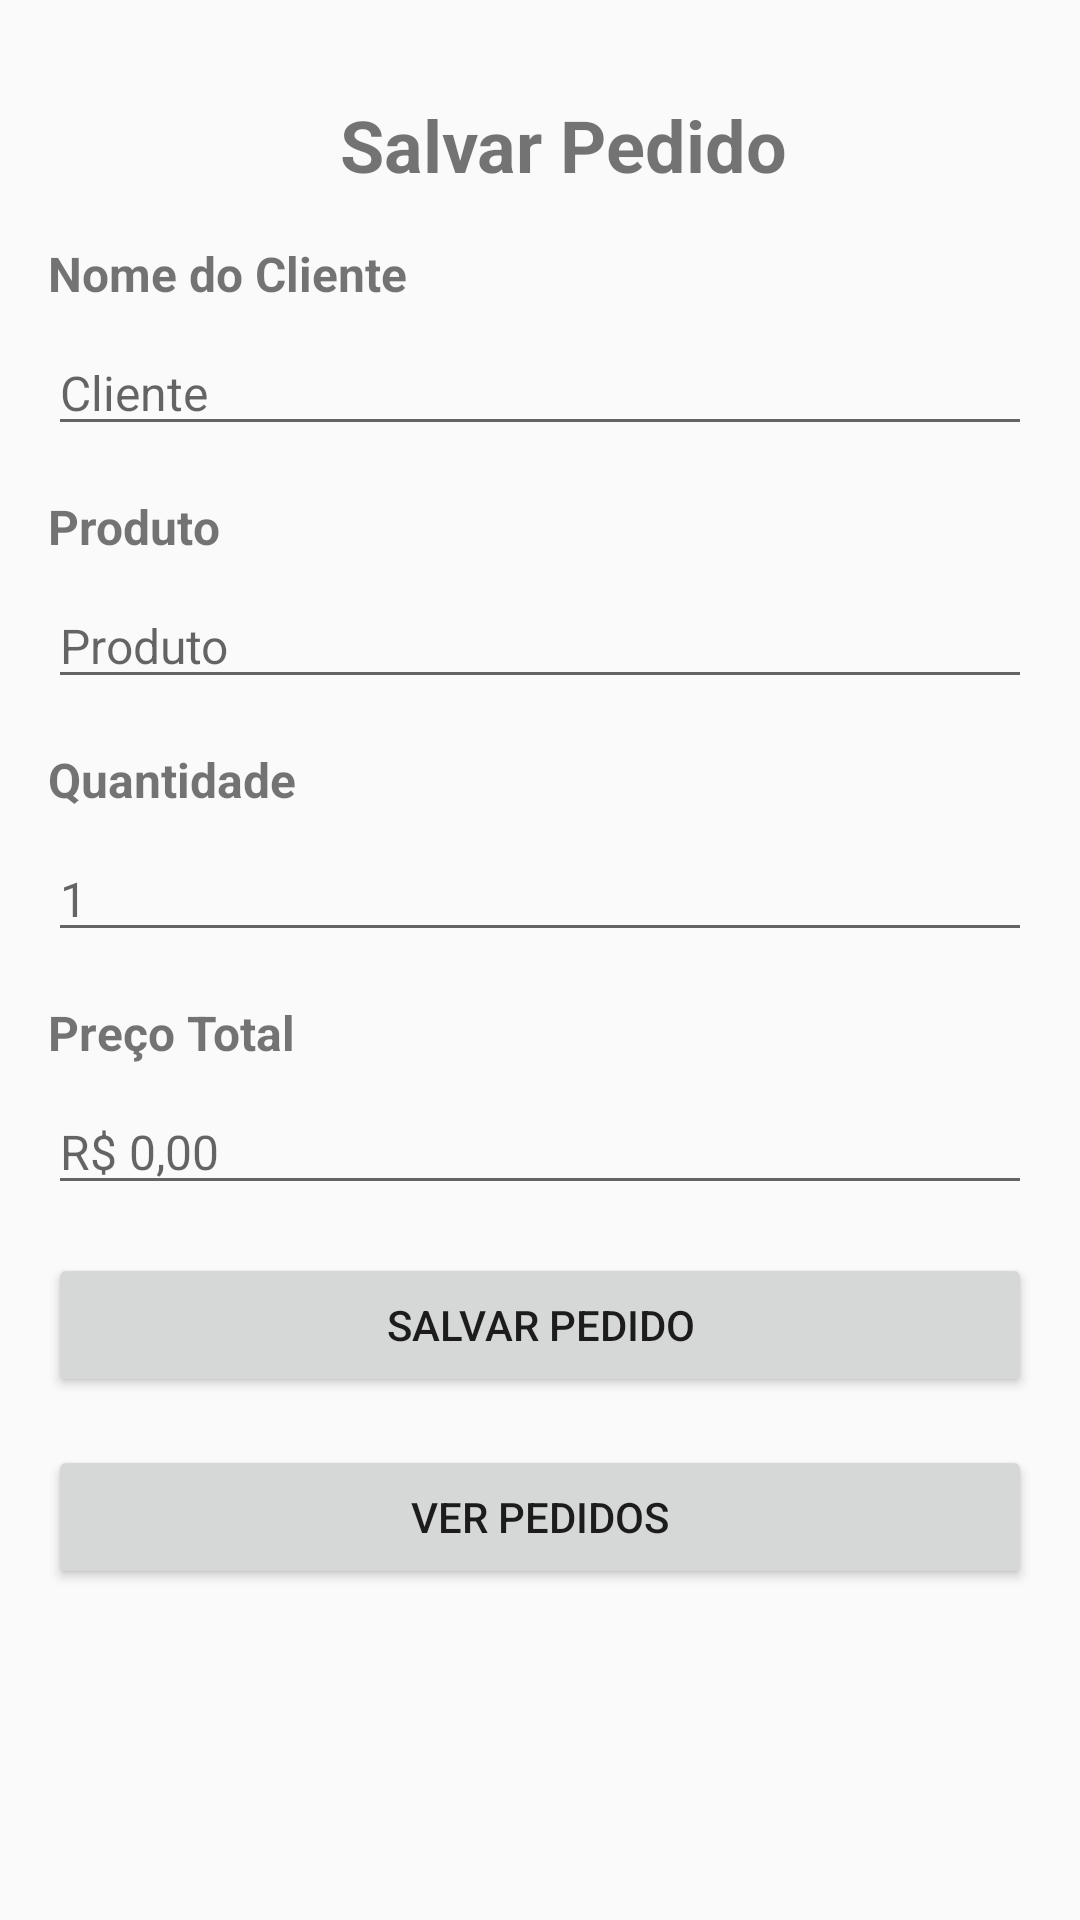

Write the Android layout XML for this screen, with the resource values it uses.
<!-- AndroidManifest.xml: activity theme Theme.PedidoApp -->
<!-- res/layout/activity_main.xml -->
<?xml version="1.0" encoding="utf-8"?>
<androidx.constraintlayout.widget.ConstraintLayout xmlns:android="http://schemas.android.com/apk/res/android"
    xmlns:app="http://schemas.android.com/apk/res-auto"
    xmlns:tools="http://schemas.android.com/tools"
    android:layout_width="match_parent"
    android:layout_height="match_parent"
    android:paddingStart="16dp"
    android:paddingEnd="16dp"
    tools:context=".view.MainActivity">

    <TextView
        android:id="@+id/tvSalvarPedido"
        android:layout_width="wrap_content"
        android:layout_height="wrap_content"
        android:text="Salvar Pedido"
        android:textSize="24sp"
        android:textStyle="bold"
        android:layout_marginTop="32dp"
        android:layout_marginStart="16dp"
        app:layout_constraintEnd_toEndOf="parent"
        app:layout_constraintStart_toStartOf="parent"
        app:layout_constraintTop_toTopOf="parent" />

    <TextView
        android:id="@+id/labelNomeCliente"
        android:layout_width="wrap_content"
        android:layout_height="wrap_content"
        android:text="Nome do Cliente"
        android:textSize="16sp"
        android:textStyle="bold"
        android:layout_marginTop="16dp"
        android:layout_marginStart="0dp"
        app:layout_constraintStart_toStartOf="parent"
        app:layout_constraintTop_toBottomOf="@+id/tvSalvarPedido" />

    <EditText
        android:id="@+id/etNomeCliente"
        android:layout_width="0dp"
        android:layout_height="wrap_content"
        android:focusable="true"
        android:focusableInTouchMode="true"
        android:hint="Cliente"
        android:layout_marginTop="8dp"
        android:textSize="16sp"
        app:layout_constraintStart_toStartOf="parent"
        app:layout_constraintEnd_toEndOf="parent"
        app:layout_constraintTop_toBottomOf="@+id/labelNomeCliente" />

    <TextView
        android:id="@+id/labelProduto"
        android:layout_width="wrap_content"
        android:layout_height="wrap_content"
        android:text="Produto"
        android:textSize="16sp"
        android:textStyle="bold"
        android:layout_marginTop="16dp"
        android:layout_marginStart="0dp"
        app:layout_constraintStart_toStartOf="parent"
        app:layout_constraintTop_toBottomOf="@+id/etNomeCliente" />

    <EditText
        android:id="@+id/etProduto"
        android:layout_width="0dp"
        android:layout_height="wrap_content"
        android:hint="Produto"
        android:layout_marginTop="8dp"
        android:textSize="16sp"
        app:layout_constraintStart_toStartOf="parent"
        app:layout_constraintEnd_toEndOf="parent"
        app:layout_constraintTop_toBottomOf="@+id/labelProduto" />

    <TextView
        android:id="@+id/labelQuantidade"
        android:layout_width="wrap_content"
        android:layout_height="wrap_content"
        android:text="Quantidade"
        android:textSize="16sp"
        android:textStyle="bold"
        android:layout_marginTop="16dp"
        android:layout_marginStart="0dp"
        app:layout_constraintStart_toStartOf="parent"
        app:layout_constraintTop_toBottomOf="@+id/etProduto" />

    <EditText
        android:id="@+id/etQuantidade"
        android:layout_width="0dp"
        android:layout_height="wrap_content"
        android:hint="1"
        android:layout_marginTop="8dp"
        android:textSize="16sp"
        android:inputType="number"
        app:layout_constraintStart_toStartOf="parent"
        app:layout_constraintEnd_toEndOf="parent"
        app:layout_constraintTop_toBottomOf="@+id/labelQuantidade" />

    <TextView
        android:id="@+id/labelPrecoTotal"
        android:layout_width="wrap_content"
        android:layout_height="wrap_content"
        android:text="Preço Total"
        android:textSize="16sp"
        android:textStyle="bold"
        android:layout_marginTop="16dp"
        android:layout_marginStart="0dp"
        app:layout_constraintStart_toStartOf="parent"
        app:layout_constraintTop_toBottomOf="@+id/etQuantidade" />

    <EditText
        android:id="@+id/etPrecoTotal"
        android:layout_width="0dp"
        android:layout_height="wrap_content"
        android:hint="R$ 0,00"
        android:layout_marginTop="8dp"
        android:textSize="16sp"
        android:inputType="none"
        app:layout_constraintStart_toStartOf="parent"
        app:layout_constraintEnd_toEndOf="parent"
        app:layout_constraintTop_toBottomOf="@+id/labelPrecoTotal" />

    <Button
        android:id="@+id/btnSalvarPedido"
        android:layout_width="0dp"
        android:layout_height="wrap_content"
        android:text="Salvar Pedido"
        android:layout_marginTop="16dp"
        app:layout_constraintStart_toStartOf="parent"
        app:layout_constraintEnd_toEndOf="parent"
        app:layout_constraintTop_toBottomOf="@+id/etPrecoTotal" />

    <Button
        android:id="@+id/btnVerPedidos"
        android:layout_width="0dp"
        android:layout_height="wrap_content"
        android:text="Ver Pedidos"
        android:layout_marginTop="16dp"
        app:layout_constraintStart_toStartOf="parent"
        app:layout_constraintEnd_toEndOf="parent"
        app:layout_constraintTop_toBottomOf="@+id/btnSalvarPedido" />
</androidx.constraintlayout.widget.ConstraintLayout>
<!-- resources referenced by this layout -->
<resources>
  <style name="Theme.PedidoApp" parent="Theme.AppCompat.Light.DarkActionBar">
          
          <item name="colorPrimary">@color/purple_500</item>
          <item name="colorPrimaryDark">@color/purple_700</item>
          <item name="colorAccent">@color/teal_200</item>
          <item name="windowActionBar">false</item>
          <item name="windowNoTitle">true</item>
      </style>
  <!-- not gathered from this repository: default colours our renderer supplied (Android Studio template values) -->
  <color name="purple_500">#FF6200EE</color>
  <color name="purple_700">#FF3700B3</color>
  <color name="teal_200">#FF03DAC5</color>
</resources>
